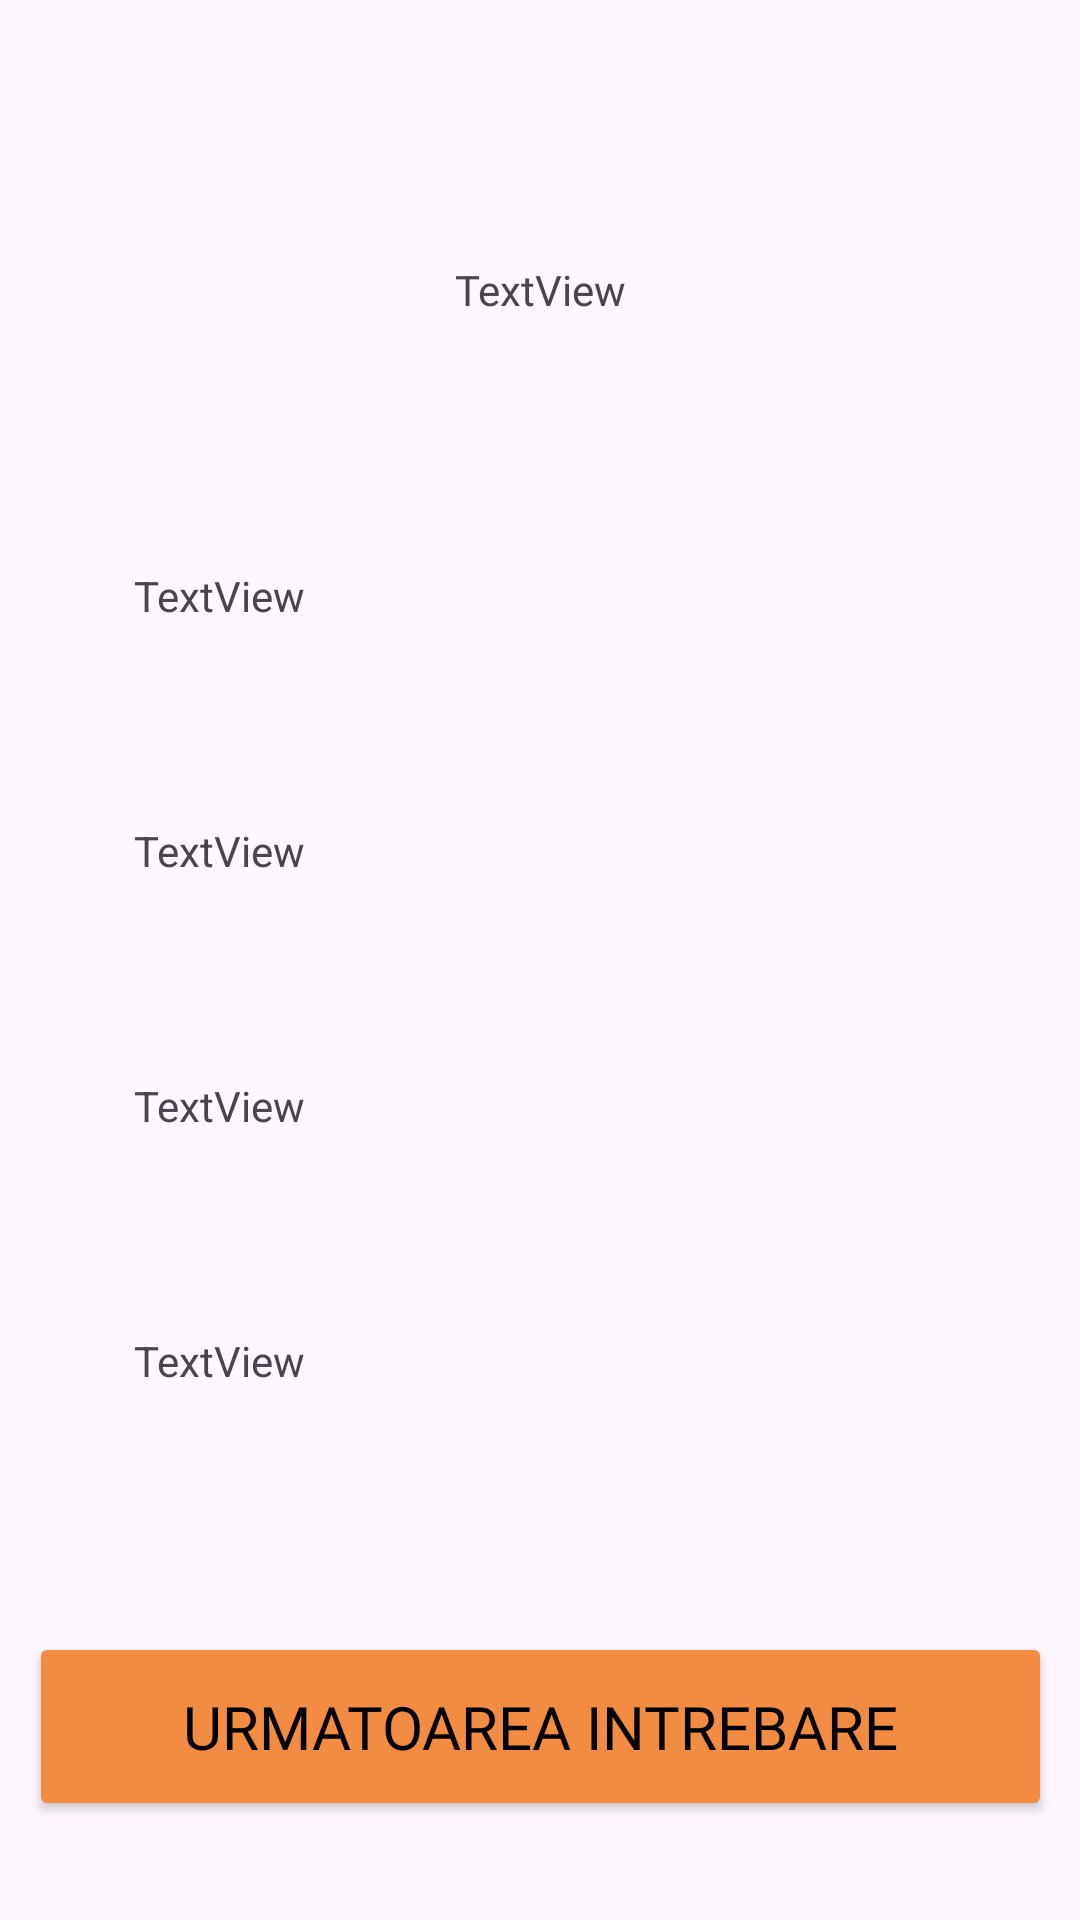

Layout XML and referenced resources for this Android screen:
<!-- AndroidManifest.xml: application theme Theme.RoadMaster -->
<!-- res/layout/activity_review_quiz.xml -->
<?xml version="1.0" encoding="utf-8"?>
<androidx.constraintlayout.widget.ConstraintLayout xmlns:android="http://schemas.android.com/apk/res/android"
    xmlns:app="http://schemas.android.com/apk/res-auto"
    xmlns:tools="http://schemas.android.com/tools"
    android:layout_width="match_parent"
    android:layout_height="match_parent">

    <Button
        android:id="@+id/review_next_question"
        android:layout_width="341dp"
        android:layout_height="63dp"
        android:layout_marginStart="35dp"
        android:layout_marginEnd="35dp"
        android:layout_marginBottom="33dp"
        android:backgroundTint="#F18C42"
        android:fontFamily="@font/inter"
        android:text="Urmatoarea intrebare"
        android:textColor="#000000"
        android:textSize="20sp"
        app:layout_constraintBottom_toBottomOf="parent"
        app:layout_constraintEnd_toEndOf="parent"
        app:layout_constraintStart_toStartOf="parent" />

    <TextView
        android:id="@+id/review_question_label"
        android:layout_width="306dp"
        android:layout_height="103dp"
        android:layout_marginStart="53dp"
        android:layout_marginTop="87dp"
        android:layout_marginEnd="53dp"
        android:fontFamily="@font/inter"
        android:text="TextView"
        android:textAlignment="center"
        app:layout_constraintEnd_toEndOf="parent"
        app:layout_constraintStart_toStartOf="parent"
        app:layout_constraintTop_toTopOf="parent" />

    <TextView
        android:id="@+id/review_answer1"
        android:layout_width="306dp"
        android:layout_height="53dp"
        android:layout_marginStart="70dp"
        android:layout_marginTop="69dp"
        android:layout_marginEnd="35dp"
        android:layout_marginBottom="16dp"
        android:text="TextView"
        app:layout_constraintBottom_toTopOf="@+id/review_answer2"
        app:layout_constraintEnd_toEndOf="parent"
        app:layout_constraintStart_toStartOf="parent"
        app:layout_constraintTop_toBottomOf="@+id/review_question_label" />

    <TextView
        android:id="@+id/review_answer2"
        android:layout_width="306dp"
        android:layout_height="53dp"
        android:layout_marginStart="70dp"
        android:layout_marginTop="16dp"
        android:layout_marginEnd="35dp"
        android:layout_marginBottom="16dp"
        android:text="TextView"
        app:layout_constraintBottom_toTopOf="@+id/review_answer3"
        app:layout_constraintEnd_toEndOf="parent"
        app:layout_constraintStart_toStartOf="parent"
        app:layout_constraintTop_toBottomOf="@+id/review_answer1" />

    <TextView
        android:id="@+id/review_answer3"
        android:layout_width="306dp"
        android:layout_height="53dp"
        android:layout_marginStart="70dp"
        android:layout_marginTop="16dp"
        android:layout_marginEnd="35dp"
        android:layout_marginBottom="16dp"
        android:text="TextView"
        app:layout_constraintBottom_toTopOf="@+id/review_answer4"
        app:layout_constraintEnd_toEndOf="parent"
        app:layout_constraintStart_toStartOf="parent"
        app:layout_constraintTop_toBottomOf="@+id/review_answer2" />

    <TextView
        android:id="@+id/review_answer4"
        android:layout_width="306dp"
        android:layout_height="53dp"
        android:layout_marginStart="70dp"
        android:layout_marginTop="16dp"
        android:layout_marginEnd="35dp"
        android:layout_marginBottom="117dp"
        android:text="TextView"
        app:layout_constraintBottom_toTopOf="@+id/review_next_question"
        app:layout_constraintEnd_toEndOf="parent"
        app:layout_constraintStart_toStartOf="parent"
        app:layout_constraintTop_toBottomOf="@+id/review_answer3" />

    <ImageView
        android:id="@+id/imageViewAnswer1"
        android:layout_width="40dp"
        android:layout_height="45dp"
        android:layout_marginStart="25dp"
        android:layout_marginTop="25dp"
        android:layout_marginEnd="5dp"
        android:layout_marginBottom="16dp"
        app:layout_constraintBottom_toTopOf="@+id/review_answer2"
        app:layout_constraintEnd_toStartOf="@+id/review_answer1"
        app:layout_constraintStart_toStartOf="parent"
        app:layout_constraintTop_toBottomOf="@+id/review_question_label" />

    <ImageView
        android:id="@+id/imageViewAnswer2"
        android:layout_width="40dp"
        android:layout_height="45dp"
        android:layout_marginStart="25dp"
        android:layout_marginTop="18dp"
        android:layout_marginEnd="5dp"
        android:layout_marginBottom="16dp"
        app:layout_constraintBottom_toTopOf="@+id/review_answer3"
        app:layout_constraintEnd_toStartOf="@+id/review_answer2"
        app:layout_constraintStart_toStartOf="parent"
        app:layout_constraintTop_toBottomOf="@+id/review_answer1" />

    <ImageView
        android:id="@+id/imageViewAnswer3"
        android:layout_width="40dp"
        android:layout_height="45dp"
        android:layout_marginStart="25dp"
        android:layout_marginTop="15dp"
        android:layout_marginEnd="5dp"
        android:layout_marginBottom="18dp"
        app:layout_constraintBottom_toTopOf="@+id/review_answer4"
        app:layout_constraintEnd_toStartOf="@+id/review_answer3"
        app:layout_constraintStart_toStartOf="parent"
        app:layout_constraintTop_toBottomOf="@+id/review_answer2" />

    <ImageView
        android:id="@+id/imageViewAnswer4"
        android:layout_width="40dp"
        android:layout_height="45dp"
        android:layout_marginStart="25dp"
        android:layout_marginTop="37dp"
        android:layout_marginEnd="5dp"
        android:layout_marginBottom="117dp"
        app:layout_constraintBottom_toTopOf="@+id/review_next_question"
        app:layout_constraintEnd_toStartOf="@+id/review_answer4"
        app:layout_constraintStart_toStartOf="parent"
        app:layout_constraintTop_toBottomOf="@+id/review_answer3" />

</androidx.constraintlayout.widget.ConstraintLayout>
<!-- resources referenced by this layout -->
<resources>
  <style name="Theme.RoadMaster" parent="Base.Theme.RoadMaster" />
  <style name="Base.Theme.RoadMaster" parent="Theme.Material3.DayNight.NoActionBar">
          
          
      </style>
</resources>
